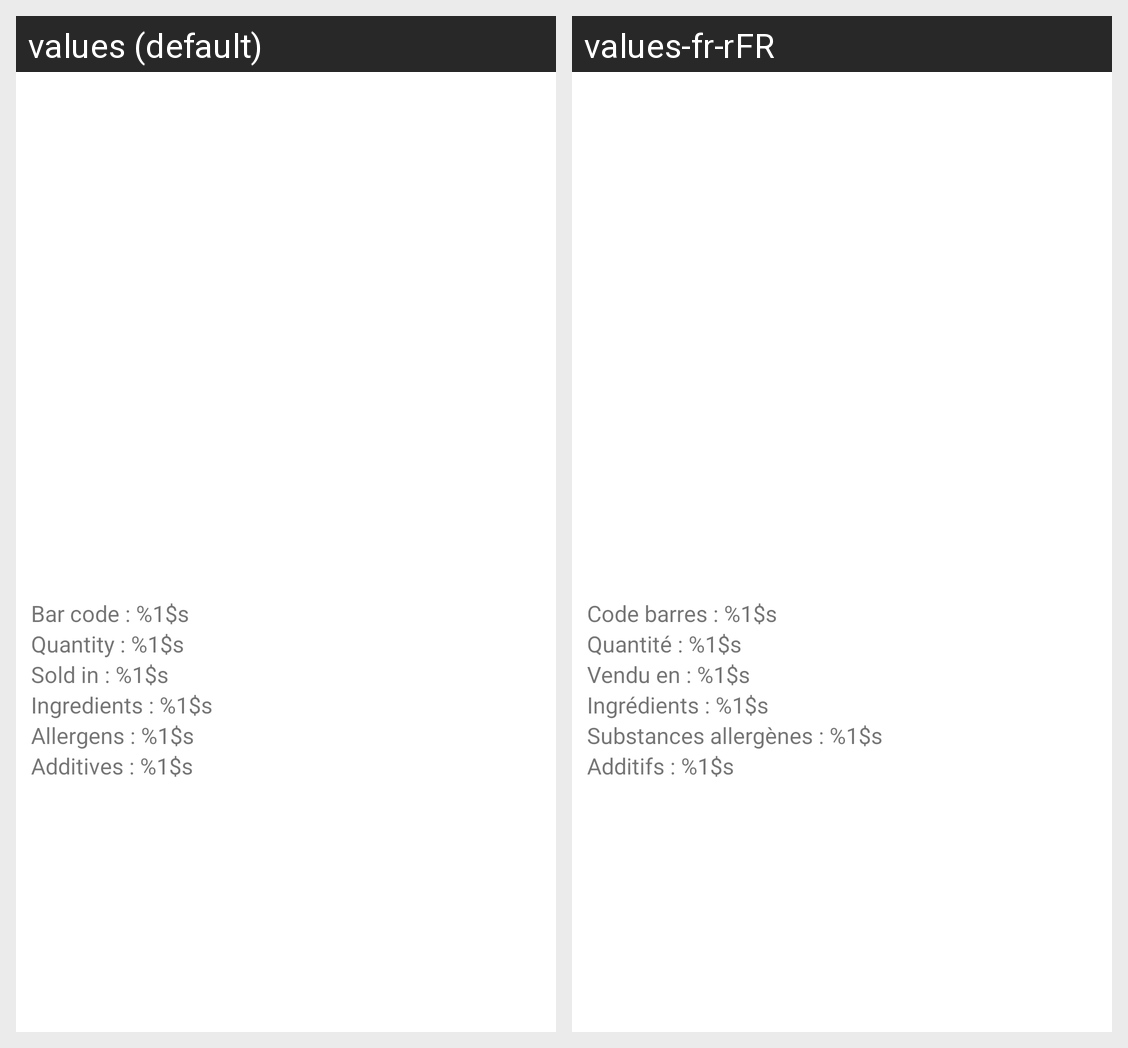

Strings drawn on this Android screen and how each of the app's shown locales translates them:
Android screen res/layout/fragment_details_summary.xml rendered under 2 locales, left to right: values (default), values-fr-rFR. Device: Nexus 5 (rendered at 1080×1920; each locale shown at half size, 540×960, under a caption strip naming it); theme Theme.MyApplication.
Strings drawn on this screen, with the default value and each locale's value (text and hints the layout hard-codes, and strings that could not be matched under every locale, appear in the picture but are not listed):

barcode
  values: Bar code : %1$s
  values-fr-rFR: Code barres : %1$s

quantity
  values: Quantity : %1$s
  values-fr-rFR: Quantité : %1$s

sold_in
  values: Sold in : %1$s
  values-fr-rFR: Vendu en : %1$s

ingredients
  values: Ingredients : %1$s
  values-fr-rFR: Ingrédients : %1$s

allergens
  values: Allergens : %1$s
  values-fr-rFR: Substances allergènes : %1$s

additives
  values: Additives : %1$s
  values-fr-rFR: Additifs : %1$s
